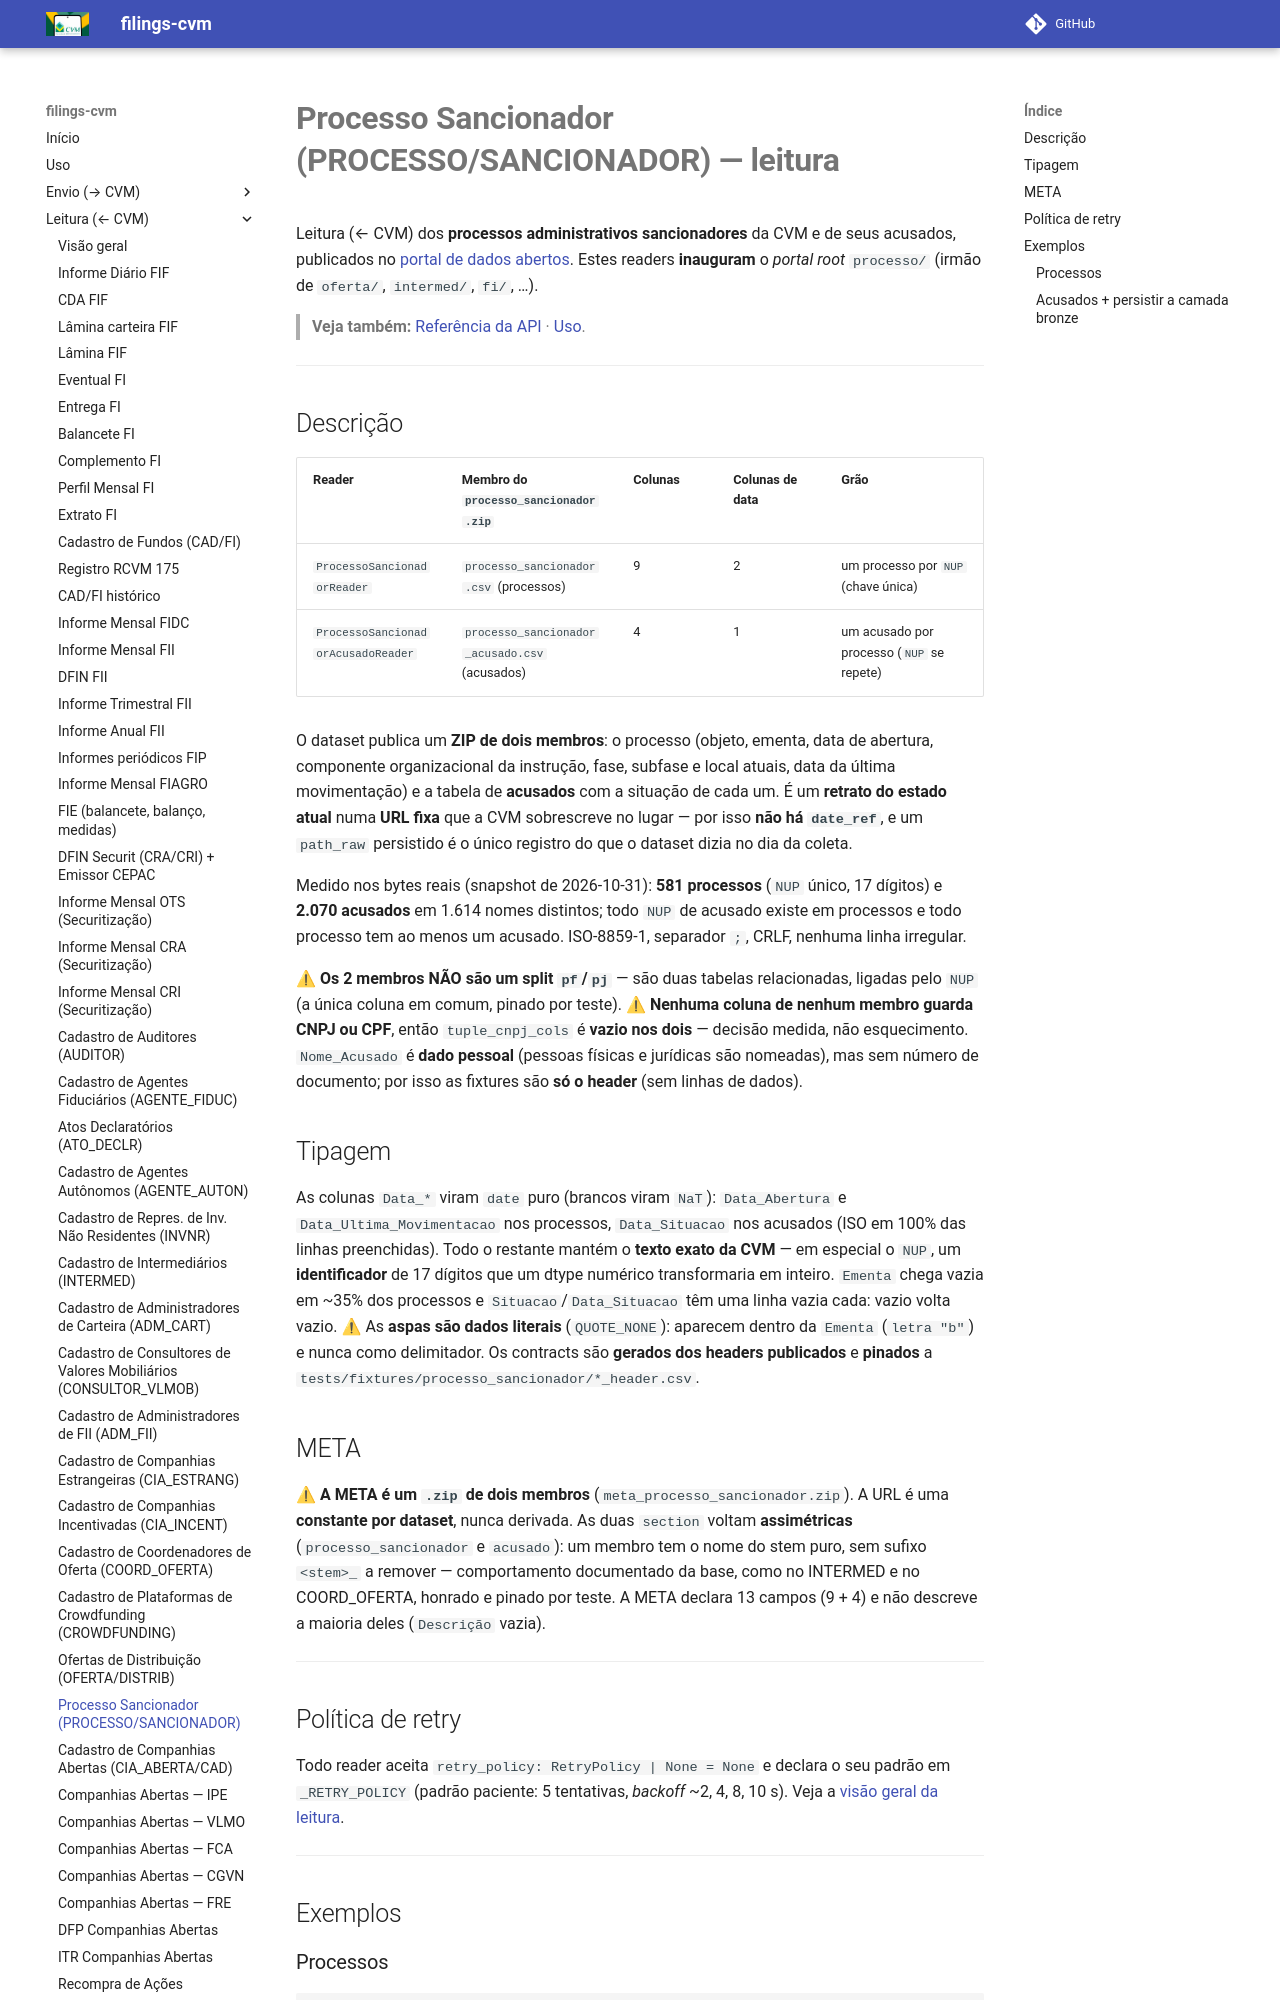

repository: guilhermegor/filings-cvm · page: 0.26/ingestion/processo_sancionador/index.html · generator: mkdocs

# **Processo Sancionador (PROCESSO/SANCIONADOR) — leitura**

Leitura (← CVM) dos **processos administrativos sancionadores** da CVM e de seus acusados,
publicados no [portal de dados abertos](https://dados.cvm.gov.br/dados/). Estes readers
**inauguram** o *portal root* `processo/` (irmão de `oferta/`, `intermed/`, `fi/`, …).

> **Veja também:** [Referência da API](../api/reference.md) · [Uso](../usage.md).

---

## Descrição

| Reader | Membro do `processo_sancionador.zip` | Colunas | Colunas de data | Grão |
|--------|--------------------------------------|---------|-----------------|------|
| `ProcessoSancionadorReader` | `processo_sancionador.csv` (processos) | 9 | 2 | um processo por `NUP` (chave única) |
| `ProcessoSancionadorAcusadoReader` | `processo_sancionador_acusado.csv` (acusados) | 4 | 1 | um acusado por processo (`NUP` se repete) |

O dataset publica um **ZIP de dois membros**: o processo (objeto, ementa, data de abertura,
componente organizacional da instrução, fase, subfase e local atuais, data da última movimentação)
e a tabela de **acusados** com a situação de cada um. É um **retrato do estado atual** numa **URL
fixa** que a CVM sobrescreve no lugar — por isso **não há `date_ref`**, e um `path_raw` persistido é
o único registro do que o dataset dizia no dia da coleta.

Medido nos bytes reais (snapshot de 2026-10-31): **581 processos** (`NUP` único, 17 dígitos) e
**2.070 acusados** em 1.614 nomes distintos; todo `NUP` de acusado existe em processos e todo
processo tem ao menos um acusado. ISO-8859-1, separador `;`, CRLF, nenhuma linha irregular.

⚠ **Os 2 membros NÃO são um split `pf`/`pj`** — são duas tabelas relacionadas, ligadas pelo `NUP`
(a única coluna em comum, pinado por teste). ⚠ **Nenhuma coluna de nenhum membro guarda CNPJ ou
CPF**, então `tuple_cnpj_cols` é **vazio nos dois** — decisão medida, não esquecimento.
`Nome_Acusado` é **dado pessoal** (pessoas físicas e jurídicas são nomeadas), mas sem número de
documento; por isso as fixtures são **só o header** (sem linhas de dados).

## Tipagem

As colunas `Data_*` viram `date` puro (brancos viram `NaT`): `Data_Abertura` e
`Data_Ultima_Movimentacao` nos processos, `Data_Situacao` nos acusados (ISO em 100% das linhas
preenchidas). Todo o restante mantém o **texto exato da CVM** — em especial o `NUP`, um
**identificador** de 17 dígitos que um dtype numérico transformaria em inteiro. `Ementa` chega vazia
em ~35% dos processos e `Situacao`/`Data_Situacao` têm uma linha vazia cada: vazio volta vazio.
⚠ As **aspas são dados literais** (`QUOTE_NONE`): aparecem dentro da `Ementa` (`letra "b"`) e nunca
como delimitador. Os contracts são **gerados dos headers publicados** e **pinados** a
`tests/fixtures/processo_sancionador/*_header.csv`.

## META

⚠ **A META é um `.zip` de dois membros** (`meta_processo_sancionador.zip`). A URL é uma **constante
por dataset**, nunca derivada. As duas `section` voltam **assimétricas** (`processo_sancionador` e
`acusado`): um membro tem o nome do stem puro, sem sufixo `<stem>_` a remover — comportamento
documentado da base, como no INTERMED e no COORD_OFERTA, honrado e pinado por teste. A META declara
13 campos (9 + 4) e não descreve a maioria deles (`Descrição` vazia).

---

## Política de retry

Todo reader aceita `retry_policy: RetryPolicy | None = None` e declara o seu padrão em
`_RETRY_POLICY` (padrão paciente: 5 tentativas, *backoff* ~2, 4, 8, 10 s). Veja a
[visão geral da leitura](index.md#politica-de-retry-retry_policy-e-_retry_policy).

---
